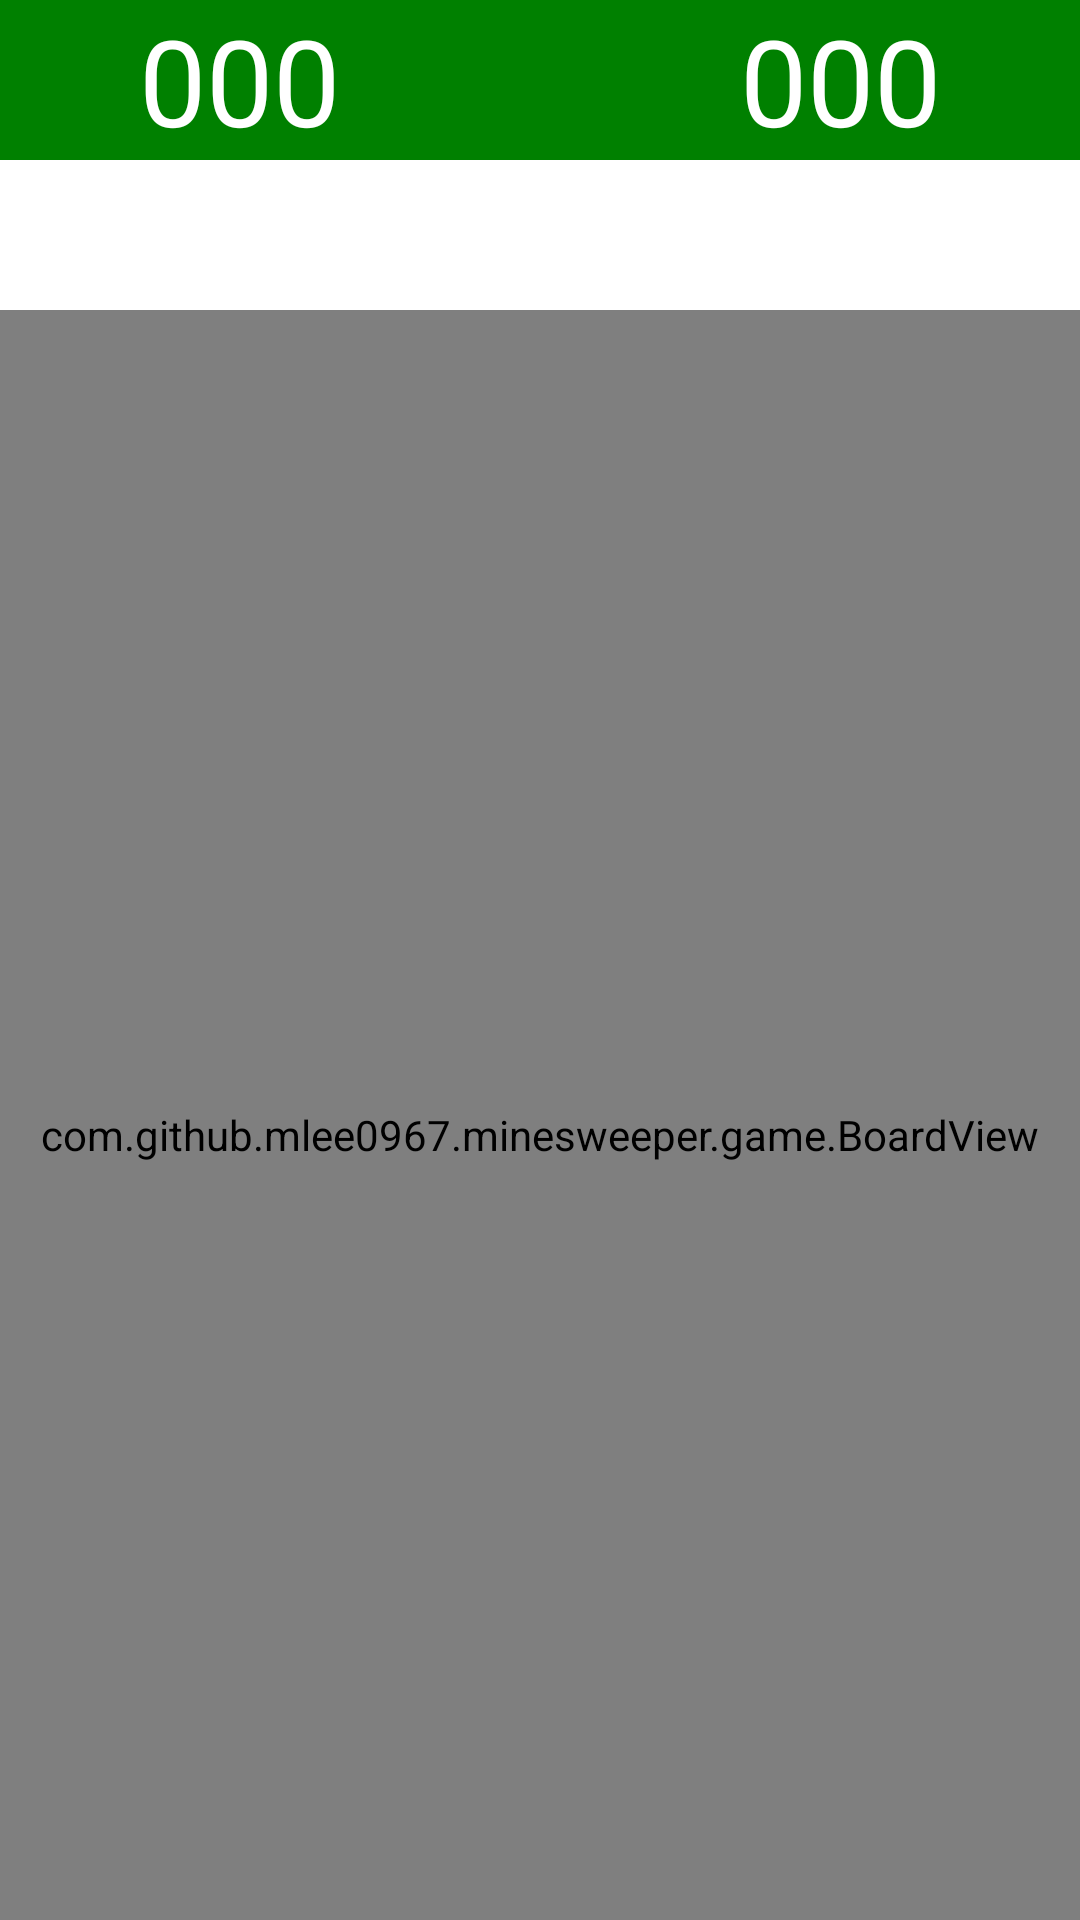

Here is an Android app screen rendered from its layout file. Give the layout XML and the strings, colors and styles it references.
<!-- AndroidManifest.xml: application theme AppTheme -->
<!-- res/layout/activity_main.xml -->
<?xml version="1.0" encoding="utf-8"?>
<TableLayout xmlns:android="http://schemas.android.com/apk/res/android"
    android:layout_width="fill_parent"
    android:layout_height="fill_parent">
    <TableRow
        android:layout_width="match_parent"
        android:layout_height="wrap_content"
        android:gravity="center_horizontal"
        android:background="#008000"
        >
        <TextView
            android:id="@+id/MinesLeft"
            android:layout_column="0"
            android:layout_marginRight="400px"
            android:textColor="#FFFFFF"
            android:textSize="40sp"
            android:text="000" />

        <TextView
            android:id="@+id/Timer"
            android:layout_column="1"
            android:textColor="#FFFFFF"
            android:textSize="40sp"
            android:text="000"
            />
    </TableRow>

    <TableRow>
        <TextView
            android:layout_width="fill_parent"
            android:layout_height="50dp" />
    </TableRow>

    <com.github.example.minesweeper.game.BoardView
        android:id="@+id/board"
        android:layout_height="550dp"
        android:gravity="bottom" >
    </com.github.example.minesweeper.game.BoardView>
</TableLayout>
<!-- resources referenced by this layout -->
<resources>
  <style name="AppTheme" parent="Theme.MaterialComponents.DayNight.NoActionBar">
          
          <item name="colorPrimary">@color/blue700</item>
          <item name="colorPrimaryDark">@color/orange500</item>
          <item name="colorAccent">@color/blue800</item>
      </style>
  <color name="blue700">#344955</color>
  <color name="orange500">#F9AA33</color>
  <color name="blue800">#232F34</color>
</resources>
